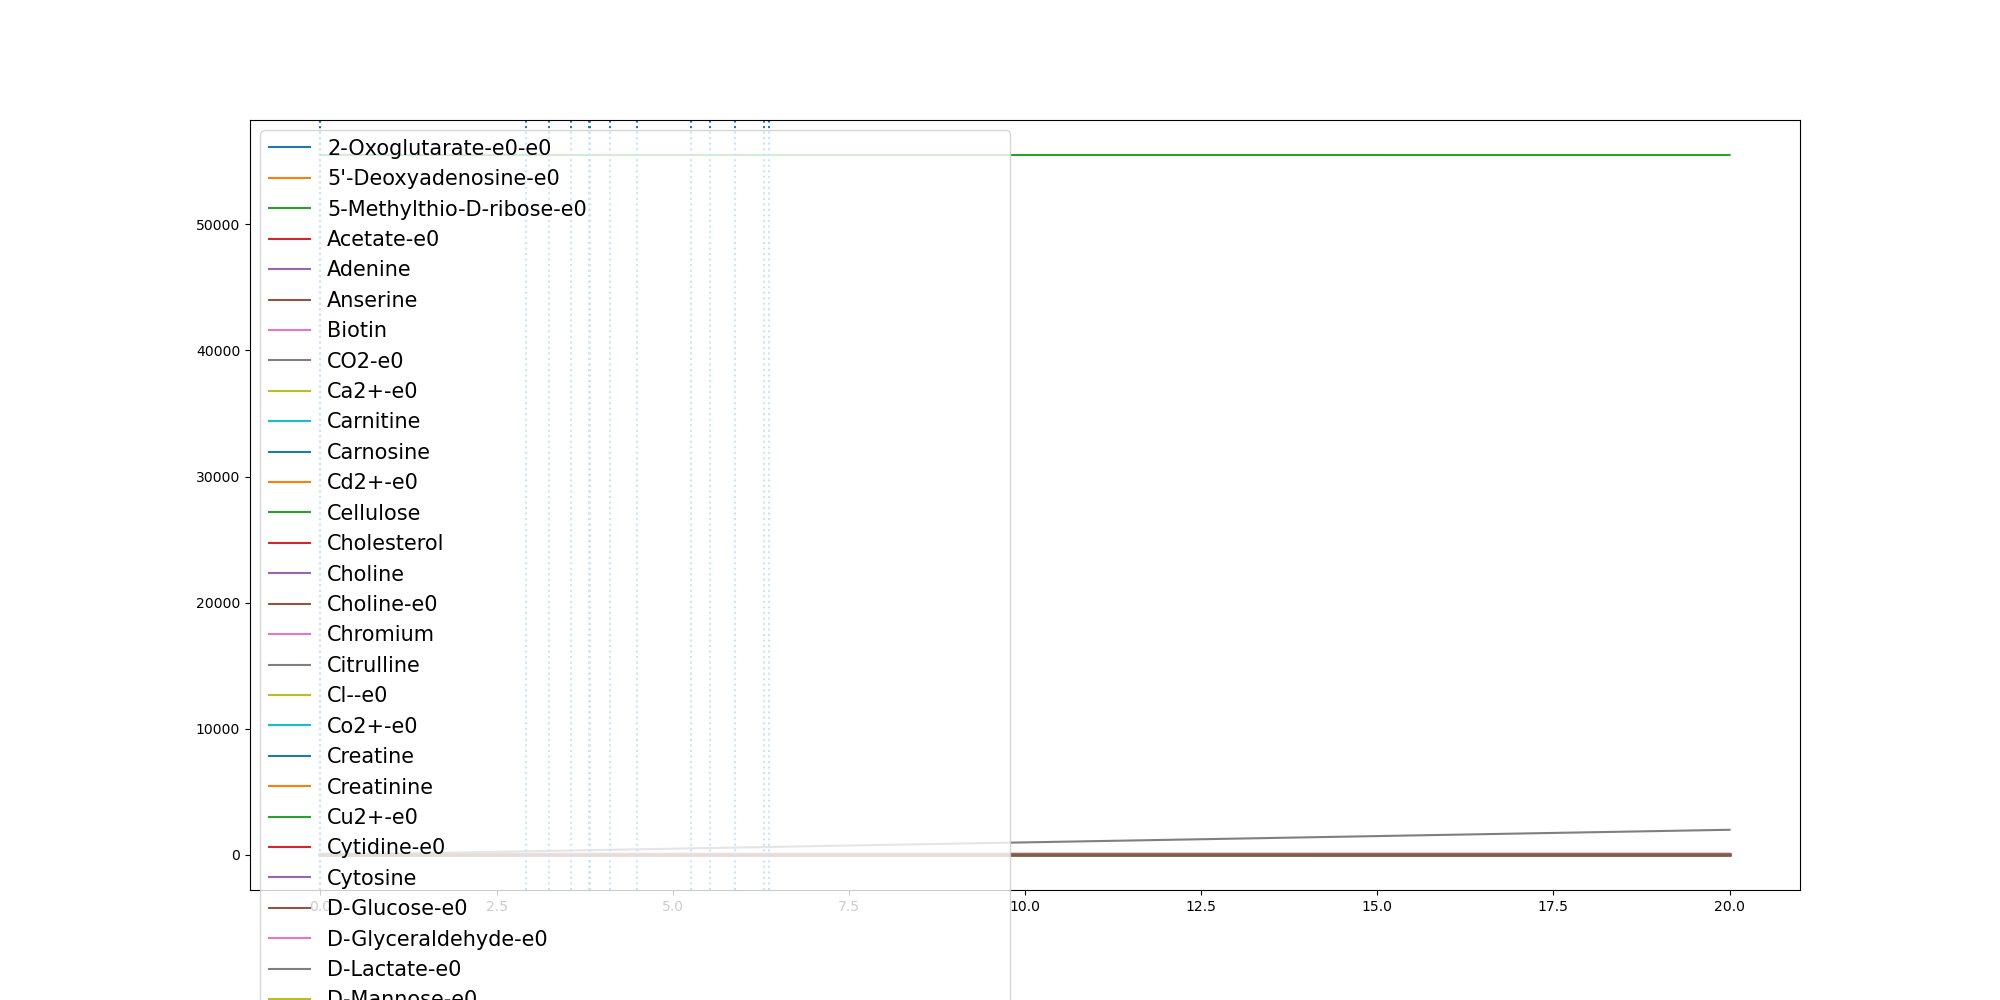

The file beside this chart, header and first rows:
	0.0	2.830213572483082e-06	0.10434321223433277	0.20868359425509303	0.3130239762758533	0.4173643582966136	0.5217047403173739	0.6260451223381341	0.7303855043588945	0.8347258863796547	0.939066268400415	1.0434066504211752	1.1477470324419354	1.2520874144626957	1.356427796483456	1.4607681785042164	1.5651085605249766	1.6694489425457368	1.773789324566497	1.8781297065872573	1.9824700886080178	2.086810470628778	2.191150852649538
(CH3)3NO-e0	0.0	0.0	0.0	0.0	0.0	0.0	0.0	0.0	0.0	0.0	0.0	0.0	0.0	0.0	0.0	0.0	0.0	0.0	0.0	0.0	0.0	0.0	0.0
(R)-1,2-Propanediol-e0	0.0	0.0	0.0	0.0	0.0	0.0	0.0	0.0	0.0	0.0	0.0	0.0	0.0	0.0	0.0	0.0	0.0	0.0	0.0	0.0	0.0	0.0	0.0
1,2-Propanediol-e0	0.0	0.0	0.0	0.0	0.0	0.0	0.0	0.0	0.0	0.0	0.0	0.0	0.0	0.0	0.0	0.0	0.0	0.0	0.0	0.0	0.0	0.0	0.0
1,3-Propanediol-e0	0.0	0.0	0.0	0.0	0.0	0.0	0.0	0.0	0.0	0.0	0.0	0.0	0.0	0.0	0.0	0.0	0.0	0.0	0.0	0.0	0.0	0.0	0.0
1,4-beta-D-Xylan-e0	0.0	0.0	0.0	0.0	0.0	0.0	0.0	0.0	0.0	0.0	0.0	0.0	0.0	0.0	0.0	0.0	0.0	0.0	0.0	0.0	0.0	0.0	0.0
2-Fucosyllactose-e0	0.0	0.0	0.0	0.0	0.0	0.0	0.0	0.0	0.0	0.0	0.0	0.0	0.0	0.0	0.0	0.0	0.0	0.0	0.0	0.0	0.0	0.0	0.0
2-Oxoglutarate-e0	0.0	0.0	0.0	0.0	0.0	0.0	0.0	0.0	0.0	0.0	0.0	0.0	0.0	0.0	0.0	0.0	0.0	0.0	0.0	0.0	0.0	0.0	0.0
2-Oxoglutarate-e0-e0	0.0	0.0	0.0004182	0.0008299	0.001235	0.001634	0.002026	0.002412	0.002792	0.003165	0.003531	0.003892	0.004246	0.004594	0.004935	0.005271	0.0056	0.005923	0.00624	0.006551	0.006856	0.007155	0.007448
3-dehydrocholate-e0	0.0	0.0	0.0	0.0	0.0	0.0	0.0	0.0	0.0	0.0	0.0	0.0	0.0	0.0	0.0	0.0	0.0	0.0	0.0	0.0	0.0	0.0	0.0
5'-Deoxyadenosine-e0	0.0	0.0	1.03e-05	2.05e-05	3.05e-05	4.03e-05	4.99e-05	5.94e-05	6.88e-05	7.79e-05	8.69e-05	9.57e-05	0.0001044	0.0001129	0.0001212	0.0001294	0.0001374	0.0001452	0.0001529	0.0001605	0.0001679	0.0001751	0.0001821
5-Methylthio-D-ribose-e0	0.0	0.0	2.8e-06	5.5e-06	8.2e-06	1.08e-05	1.34e-05	1.59e-05	1.84e-05	2.09e-05	2.33e-05	2.57e-05	2.8e-05	3.03e-05	3.26e-05	3.48e-05	3.7e-05	3.91e-05	4.12e-05	4.33e-05	4.53e-05	4.73e-05	4.92e-05
ACTN-e0	0.0	0.0	0.0	0.0	0.0	0.0	0.0	0.0	0.0	0.0	0.0	0.0	0.0	0.0	0.0	0.0	0.0	0.0	0.0	0.0	0.0	0.0	0.0
Acetaldehyde-e0	0.0	0.0	0.0	0.0	0.0	0.0	0.0	0.0	0.0	0.0	0.0	0.0	0.0	0.0	0.0	0.0	0.0	0.0	0.0	0.0	0.0	0.0	0.0
Acetate-e0	0.0	1.5e-06	0.0556	0.1105	0.1646	0.2179	0.2705	0.3223	0.3733	0.4236	0.4731	0.5219	0.5699	0.6171	0.6636	0.7094	0.7543	0.7985	0.842	0.8847	0.9266	0.9678	1.008
Acetone-e0	0.0	0.0	0.0	0.0	0.0	0.0	0.0	0.0	0.0	0.0	0.0	0.0	0.0	0.0	0.0	0.0	0.0	0.0	0.0	0.0	0.0	0.0	0.0
Adenine	0.3271	0.3271	0.3271	0.3271	0.3271	0.3271	0.3271	0.3271	0.3271	0.3271	0.3271	0.3271	0.3271	0.3271	0.3271	0.3271	0.3271	0.3271	0.3271	0.3271	0.3271	0.3271	0.3271
Agmatine-e0	0.0	0.0	0.0	0.0	0.0	0.0	0.0	0.0	0.0	0.0	0.0	0.0	0.0	0.0	0.0	0.0	0.0	0.0	0.0	0.0	0.0	0.0	0.0
Amylotriose-e0	0.0	0.0	0.0	0.0	0.0	0.0	0.0	0.0	0.0	0.0	0.0	0.0	0.0	0.0	0.0	0.0	0.0	0.0	0.0	0.0	0.0	0.0	0.0
Anserine	0.0001	0.0001	0.0001	0.0001	0.0001	0.0001	0.0001	0.0001	0.0001	0.0001	0.0001	0.0001	0.0001	0.0001	0.0001	0.0001	0.0001	0.0001	0.0001	0.0001	0.0001	0.0001	0.0001
Arsenate	0.0	0.0	0.0	0.0	0.0	0.0	0.0	0.0	0.0	0.0	0.0	0.0	0.0	0.0	0.0	0.0	0.0	0.0	0.0	0.0	0.0	0.0	0.0
BDOH-e0	0.0	0.0	0.0	0.0	0.0	0.0	0.0	0.0	0.0	0.0	0.0	0.0	0.0	0.0	0.0	0.0	0.0	0.0	0.0	0.0	0.0	0.0	0.0
BET-e0	0.0	0.0	0.0	0.0	0.0	0.0	0.0	0.0	0.0	0.0	0.0	0.0	0.0	0.0	0.0	0.0	0.0	0.0	0.0	0.0	0.0	0.0	0.0
Benzoate-e0	0.0	0.0	0.0	0.0	0.0	0.0	0.0	0.0	0.0	0.0	0.0	0.0	0.0	0.0	0.0	0.0	0.0	0.0	0.0	0.0	0.0	0.0	0.0
Betaine	0.0	0.0	0.0	0.0	0.0	0.0	0.0	0.0	0.0	0.0	0.0	0.0	0.0	0.0	0.0	0.0	0.0	0.0	0.0	0.0	0.0	0.0	0.0
Biotin	2.74e-05	2.74e-05	2.74e-05	2.74e-05	2.74e-05	2.74e-05	2.74e-05	2.74e-05	2.74e-05	2.74e-05	2.74e-05	2.74e-05	2.74e-05	2.74e-05	2.74e-05	2.74e-05	2.74e-05	2.74e-05	2.74e-05	2.74e-05	2.74e-05	2.74e-05	2.74e-05
CELB-e0-e0	0.0	0.0	0.0	0.0	0.0	0.0	0.0	0.0	0.0	0.0	0.0	0.0	0.0	0.0	0.0	0.0	0.0	0.0	0.0	0.0	0.0	0.0	0.0
CO-e0	0.0	0.0	0.0	0.0	0.0	0.0	0.0	0.0	0.0	0.0	0.0	0.0	0.0	0.0	0.0	0.0	0.0	0.0	0.0	0.0	0.0	0.0	0.0
CO2-e0	0.0	2e-07	0.007561	0.01497	0.02222	0.02931	0.03624	0.04302	0.04965	0.05612	0.06244	0.0686	0.07462	0.08048	0.0862	0.09178	0.0972	0.1025	0.1076	0.1126	0.1174	0.1222	0.1267
Ca2+-e0	0.8715	0.8715	0.8715	0.8715	0.8715	0.8715	0.8715	0.8715	0.8715	0.8714	0.8714	0.8714	0.8714	0.8714	0.8714	0.8714	0.8714	0.8714	0.8714	0.8714	0.8714	0.8714	0.8713
Carnitine	4.591	4.591	4.591	4.591	4.591	4.591	4.591	4.591	4.591	4.591	4.591	4.591	4.591	4.591	4.591	4.591	4.591	4.591	4.591	4.591	4.591	4.591	4.591
Carnosine	8.177	8.177	8.177	8.177	8.177	8.177	8.177	8.177	8.177	8.177	8.177	8.177	8.177	8.177	8.177	8.177	8.177	8.177	8.177	8.177	8.177	8.177	8.177
Cd2+-e0	6.67e-05	6.67e-05	6.67e-05	6.67e-05	6.67e-05	6.67e-05	6.67e-05	6.67e-05	6.67e-05	6.67e-05	6.67e-05	6.67e-05	6.67e-05	6.67e-05	6.67e-05	6.67e-05	6.67e-05	6.67e-05	6.67e-05	6.67e-05	6.67e-05	6.67e-05	6.67e-05
Cellulose	0.7503	0.7503	0.7503	0.7503	0.7503	0.7503	0.7503	0.7503	0.7503	0.7503	0.7503	0.7503	0.7503	0.7503	0.7503	0.7503	0.7503	0.7503	0.7503	0.7503	0.7503	0.7503	0.7503
Chenodiol-e0	0.0	0.0	0.0	0.0	0.0	0.0	0.0	0.0	0.0	0.0	0.0	0.0	0.0	0.0	0.0	0.0	0.0	0.0	0.0	0.0	0.0	0.0	0.0
Cholate-e0	0.0	0.0	0.0	0.0	0.0	0.0	0.0	0.0	0.0	0.0	0.0	0.0	0.0	0.0	0.0	0.0	0.0	0.0	0.0	0.0	0.0	0.0	0.0
Cholesterol	0.0003	0.0003	0.0003	0.0003	0.0003	0.0003	0.0003	0.0003	0.0003	0.0003	0.0003	0.0003	0.0003	0.0003	0.0003	0.0003	0.0003	0.0003	0.0003	0.0003	0.0003	0.0003	0.0003
Choline	0.03205	0.03205	0.03205	0.03205	0.03205	0.03205	0.03205	0.03205	0.03205	0.03205	0.03205	0.03205	0.03205	0.03205	0.03205	0.03205	0.03205	0.03205	0.03205	0.03205	0.03205	0.03205	0.03205
Choline-e0	0.03205	0.03205	0.03205	0.03205	0.03205	0.03205	0.03205	0.03205	0.03205	0.03205	0.03205	0.03205	0.03205	0.03205	0.03205	0.03205	0.03205	0.03205	0.03205	0.03205	0.03205	0.03205	0.03205
Chromium	0.0005932	0.0005932	0.0005932	0.0005932	0.0005932	0.0005932	0.0005932	0.0005932	0.0005932	0.0005932	0.0005932	0.0005932	0.0005932	0.0005932	0.0005932	0.0005932	0.0005932	0.0005932	0.0005932	0.0005932	0.0005932	0.0005932	0.0005932
Citrate-e0	0.0	0.0	0.0	0.0	0.0	0.0	0.0	0.0	0.0	0.0	0.0	0.0	0.0	0.0	0.0	0.0	0.0	0.0	0.0	0.0	0.0	0.0	0.0
Citrulline	0.4224	0.4224	0.4224	0.4224	0.4224	0.4224	0.4224	0.4224	0.4224	0.4224	0.4224	0.4224	0.4224	0.4224	0.4224	0.4224	0.4224	0.4224	0.4224	0.4224	0.4224	0.4224	0.4224
Cl--e0	11.84	11.84	11.84	11.84	11.84	11.84	11.84	11.84	11.84	11.84	11.84	11.84	11.84	11.84	11.84	11.84	11.84	11.84	11.84	11.84	11.84	11.84	11.84
Co2+-e0	1.0	1.0	1	1	1	1	1	0.9999	0.9999	0.9999	0.9999	0.9999	0.9999	0.9999	0.9999	0.9999	0.9999	0.9999	0.9999	0.9998	0.9998	0.9998	0.9998
CoA-e0	0.0	0.0	0.0	0.0	0.0	0.0	0.0	0.0	0.0	0.0	0.0	0.0	0.0	0.0	0.0	0.0	0.0	0.0	0.0	0.0	0.0	0.0	0.0
Creatine	5.643	5.643	5.643	5.643	5.643	5.643	5.643	5.643	5.643	5.643	5.643	5.643	5.643	5.643	5.643	5.643	5.643	5.643	5.643	5.643	5.643	5.643	5.643
Creatinine	4.906	4.906	4.906	4.906	4.906	4.906	4.906	4.906	4.906	4.906	4.906	4.906	4.906	4.906	4.906	4.906	4.906	4.906	4.906	4.906	4.906	4.906	4.906
Cu2+-e0	0.005341	0.005341	0.005332	0.005322	0.005313	0.005304	0.005295	0.005286	0.005277	0.005269	0.00526	0.005252	0.005244	0.005236	0.005228	0.00522	0.005212	0.005205	0.005197	0.00519	0.005183	0.005176	0.005169
Cytidine-e0	0.0	0.0	0.0	0.0	0.0	0.0	0.0	0.0	0.0	0.0	0.0	0.0	0.0	0.0	0.0	0.0	0.0	0.0	0.0	0.0	0.0	0.0	0.0
Cytosine	0.1962	0.1962	0.1962	0.1962	0.1962	0.1962	0.1962	0.1962	0.1962	0.1962	0.1962	0.1962	0.1962	0.1962	0.1962	0.1962	0.1962	0.1962	0.1962	0.1962	0.1962	0.1962	0.1962
D-Alanine-e0	0.0	0.0	0.0	0.0	0.0	0.0	0.0	0.0	0.0	0.0	0.0	0.0	0.0	0.0	0.0	0.0	0.0	0.0	0.0	0.0	0.0	0.0	0.0
D-Arabinose-e0	0.0	0.0	0.0	0.0	0.0	0.0	0.0	0.0	0.0	0.0	0.0	0.0	0.0	0.0	0.0	0.0	0.0	0.0	0.0	0.0	0.0	0.0	0.0
D-Fructose-e0	0.0	0.0	0.0	0.0	0.0	0.0	0.0	0.0	0.0	0.0	0.0	0.0	0.0	0.0	0.0	0.0	0.0	0.0	0.0	0.0	0.0	0.0	0.0
D-Glucose-e0	9.865	9.865	9.859	9.852	9.846	9.839	9.833	9.827	9.822	9.816	9.811	9.805	9.8	9.795	9.791	9.786	9.782	9.777	9.773	9.769	9.765	9.761	9.758
D-Glyceraldehyde-e0	0.0	0.0	2.32e-05	4.61e-05	6.87e-05	9.09e-05	0.0001128	0.0001344	0.0001557	0.0001767	0.0001973	0.0002176	0.0002376	0.0002572	0.0002766	0.0002956	0.0003143	0.0003327	0.0003507	0.0003685	0.0003859	0.000403	0.0004197
D-Lactate-e0	0.0	3e-07	0.00994	0.01961	0.02902	0.03816	0.04704	0.05565	0.06401	0.07211	0.07995	0.08755	0.09489	0.102	0.1089	0.1155	0.1219	0.128	0.1339	0.1396	0.1451	0.1503	0.1553
D-Mannitol-e0	0.0	0.0	0.0	0.0	0.0	0.0	0.0	0.0	0.0	0.0	0.0	0.0	0.0	0.0	0.0	0.0	0.0	0.0	0.0	0.0	0.0	0.0	0.0
D-Mannose-e0	1.273	1.273	1.273	1.273	1.273	1.273	1.273	1.273	1.273	1.273	1.273	1.273	1.273	1.273	1.273	1.273	1.273	1.273	1.273	1.273	1.273	1.273	1.273
D-Ribose-e0	0.0	0.0	0.0	0.0	0.0	0.0	0.0	0.0	0.0	0.0	0.0	0.0	0.0	0.0	0.0	0.0	0.0	0.0	0.0	0.0	0.0	0.0	0.0
D-Serine-e0	0.0	0.0	0.0	0.0	0.0	0.0	0.0	0.0	0.0	0.0	0.0	0.0	0.0	0.0	0.0	0.0	0.0	0.0	0.0	0.0	0.0	0.0	0.0
DMSO-e0	0.0	0.0	0.0	0.0	0.0	0.0	0.0	0.0	0.0	0.0	0.0	0.0	0.0	0.0	0.0	0.0	0.0	0.0	0.0	0.0	0.0	0.0	0.0
... 174 more rows
